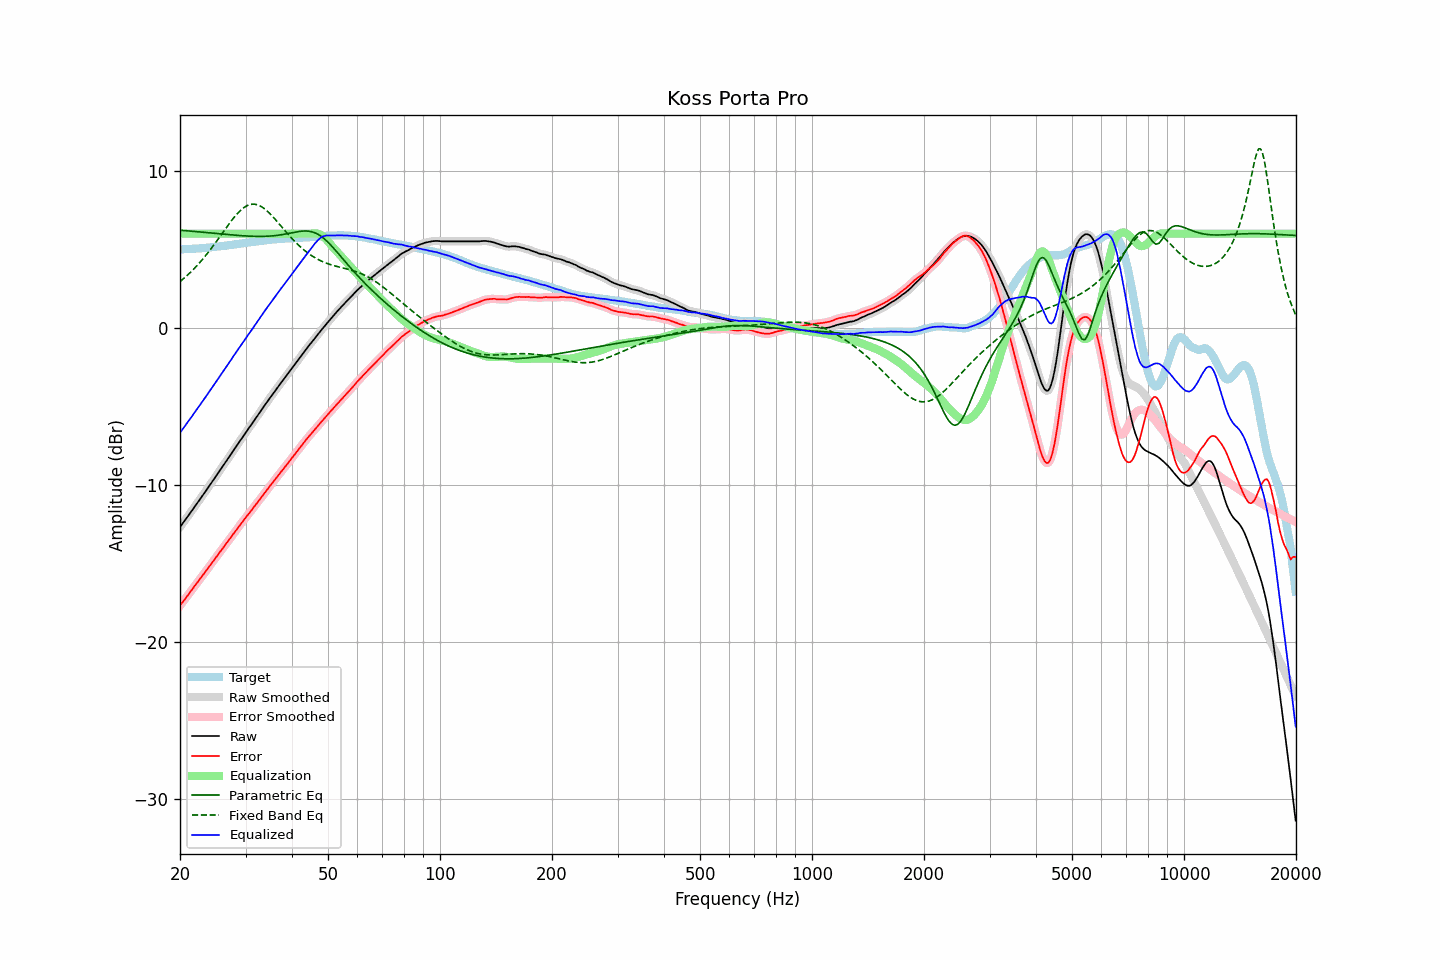

The file beside this chart, header and first rows:
frequency, raw, error, smoothed, error_smoothed, equalization, parametric_eq, fixed_band_eq, equalized_raw, equalized_smoothed, target
20.00, -12.67, -17.67, -12.67, -17.66, 6.00, 6.22, 2.95, -6.67, -6.67, 5.00
20.20, -12.53, -17.53, -12.53, -17.53, 6.00, 6.21, 3.04, -6.53, -6.53, 5.00
20.40, -12.39, -17.40, -12.39, -17.40, 6.00, 6.21, 3.12, -6.39, -6.39, 5.01
20.61, -12.25, -17.27, -12.25, -17.26, 6.00, 6.20, 3.21, -6.25, -6.25, 5.02
20.81, -12.11, -17.12, -12.11, -17.13, 6.00, 6.19, 3.30, -6.11, -6.11, 5.02
21.02, -11.97, -17.00, -11.97, -16.99, 6.00, 6.18, 3.39, -5.97, -5.97, 5.03
21.23, -11.82, -16.85, -11.82, -16.85, 6.00, 6.17, 3.49, -5.82, -5.82, 5.03
21.44, -11.68, -16.71, -11.68, -16.71, 6.00, 6.16, 3.59, -5.68, -5.68, 5.04
21.66, -11.54, -16.59, -11.54, -16.58, 6.00, 6.15, 3.69, -5.54, -5.54, 5.04
21.87, -11.39, -16.43, -11.39, -16.44, 6.00, 6.14, 3.80, -5.39, -5.39, 5.04
22.09, -11.25, -16.30, -11.25, -16.30, 6.00, 6.13, 3.90, -5.25, -5.25, 5.05
22.31, -11.11, -16.17, -11.10, -16.16, 6.00, 6.12, 4.02, -5.11, -5.10, 5.06
22.54, -10.96, -16.03, -10.96, -16.03, 6.00, 6.11, 4.13, -4.96, -4.96, 5.06
22.76, -10.82, -15.89, -10.82, -15.89, 6.00, 6.10, 4.25, -4.82, -4.82, 5.07
22.99, -10.68, -15.76, -10.68, -15.76, 6.00, 6.09, 4.36, -4.68, -4.68, 5.08
23.22, -10.53, -15.62, -10.53, -15.62, 6.00, 6.09, 4.49, -4.53, -4.53, 5.09
23.45, -10.38, -15.48, -10.38, -15.48, 6.00, 6.08, 4.61, -4.38, -4.38, 5.10
23.69, -10.23, -15.34, -10.23, -15.34, 6.00, 6.07, 4.74, -4.23, -4.23, 5.11
23.92, -10.09, -15.21, -10.09, -15.21, 6.00, 6.06, 4.87, -4.09, -4.09, 5.12
24.16, -9.94, -15.07, -9.94, -15.07, 6.00, 6.05, 5.00, -3.94, -3.94, 5.13
24.40, -9.79, -14.93, -9.79, -14.93, 6.00, 6.04, 5.14, -3.79, -3.79, 5.14
24.65, -9.64, -14.80, -9.64, -14.79, 6.00, 6.03, 5.28, -3.64, -3.64, 5.16
24.89, -9.49, -14.66, -9.49, -14.66, 6.00, 6.02, 5.41, -3.49, -3.49, 5.17
25.14, -9.34, -14.52, -9.34, -14.52, 6.00, 6.01, 5.56, -3.34, -3.34, 5.18
25.39, -9.19, -14.37, -9.19, -14.38, 6.00, 6.00, 5.70, -3.19, -3.19, 5.19
25.65, -9.04, -14.24, -9.04, -14.24, 6.00, 5.99, 5.84, -3.04, -3.04, 5.20
25.91, -8.89, -14.11, -8.89, -14.10, 6.00, 5.98, 5.98, -2.89, -2.89, 5.22
26.16, -8.74, -13.96, -8.74, -13.96, 6.00, 5.97, 6.13, -2.74, -2.74, 5.22
26.43, -8.59, -13.83, -8.59, -13.83, 6.00, 5.96, 6.27, -2.59, -2.59, 5.23
26.69, -8.44, -13.68, -8.44, -13.69, 6.00, 5.95, 6.41, -2.44, -2.44, 5.24
26.96, -8.29, -13.55, -8.29, -13.55, 6.00, 5.94, 6.55, -2.29, -2.29, 5.26
27.23, -8.14, -13.41, -8.14, -13.41, 6.00, 5.93, 6.69, -2.14, -2.14, 5.27
27.50, -7.99, -13.28, -7.99, -13.28, 6.00, 5.92, 6.83, -1.99, -1.99, 5.29
27.77, -7.83, -13.13, -7.83, -13.13, 6.00, 5.91, 6.96, -1.83, -1.83, 5.30
28.05, -7.68, -13.00, -7.68, -13.00, 6.00, 5.91, 7.08, -1.68, -1.68, 5.32
28.33, -7.53, -12.86, -7.53, -12.86, 6.00, 5.90, 7.20, -1.53, -1.53, 5.33
28.62, -7.38, -12.73, -7.38, -12.73, 6.00, 5.89, 7.32, -1.38, -1.38, 5.35
28.90, -7.23, -12.59, -7.23, -12.59, 6.00, 5.88, 7.42, -1.23, -1.23, 5.36
29.19, -7.08, -12.45, -7.08, -12.45, 6.00, 5.87, 7.52, -1.08, -1.08, 5.37
29.48, -6.93, -12.31, -6.93, -12.31, 6.00, 5.87, 7.60, -0.93, -0.93, 5.38
29.78, -6.78, -12.18, -6.78, -12.18, 6.00, 5.86, 7.68, -0.78, -0.78, 5.40
30.08, -6.63, -12.04, -6.63, -12.05, 6.00, 5.85, 7.74, -0.63, -0.63, 5.41
30.38, -6.49, -11.92, -6.49, -11.92, 6.00, 5.85, 7.80, -0.49, -0.49, 5.43
30.68, -6.35, -11.79, -6.35, -11.79, 6.00, 5.84, 7.83, -0.35, -0.35, 5.44
30.99, -6.21, -11.67, -6.21, -11.66, 6.00, 5.84, 7.86, -0.21, -0.21, 5.46
31.30, -6.06, -11.53, -6.06, -11.53, 6.00, 5.84, 7.87, -0.06, -0.06, 5.47
31.61, -5.91, -11.40, -5.91, -11.40, 6.00, 5.83, 7.88, 0.09, 0.09, 5.48
31.93, -5.76, -11.26, -5.76, -11.26, 6.00, 5.83, 7.86, 0.24, 0.24, 5.49
32.24, -5.62, -11.13, -5.62, -11.13, 6.00, 5.83, 7.84, 0.38, 0.38, 5.51
32.57, -5.47, -10.99, -5.47, -10.99, 6.00, 5.83, 7.80, 0.53, 0.53, 5.52
32.89, -5.32, -10.86, -5.32, -10.86, 6.00, 5.83, 7.76, 0.68, 0.68, 5.54
33.22, -5.17, -10.72, -5.17, -10.72, 6.00, 5.83, 7.70, 0.83, 0.83, 5.55
33.55, -5.02, -10.58, -5.02, -10.58, 6.00, 5.83, 7.63, 0.98, 0.98, 5.57
33.89, -4.88, -10.45, -4.88, -10.45, 6.00, 5.83, 7.55, 1.12, 1.12, 5.57
34.23, -4.73, -10.32, -4.73, -10.32, 6.00, 5.84, 7.46, 1.27, 1.27, 5.59
34.57, -4.59, -10.19, -4.59, -10.19, 6.00, 5.84, 7.37, 1.41, 1.41, 5.60
34.92, -4.44, -10.05, -4.44, -10.05, 6.00, 5.85, 7.27, 1.56, 1.56, 5.61
35.27, -4.30, -9.93, -4.30, -9.92, 6.00, 5.86, 7.16, 1.70, 1.70, 5.62
35.62, -4.16, -9.79, -4.16, -9.79, 6.00, 5.87, 7.05, 1.84, 1.84, 5.63
35.97, -4.02, -9.66, -4.02, -9.66, 6.00, 5.88, 6.94, 1.98, 1.98, 5.64
... 635 more rows
